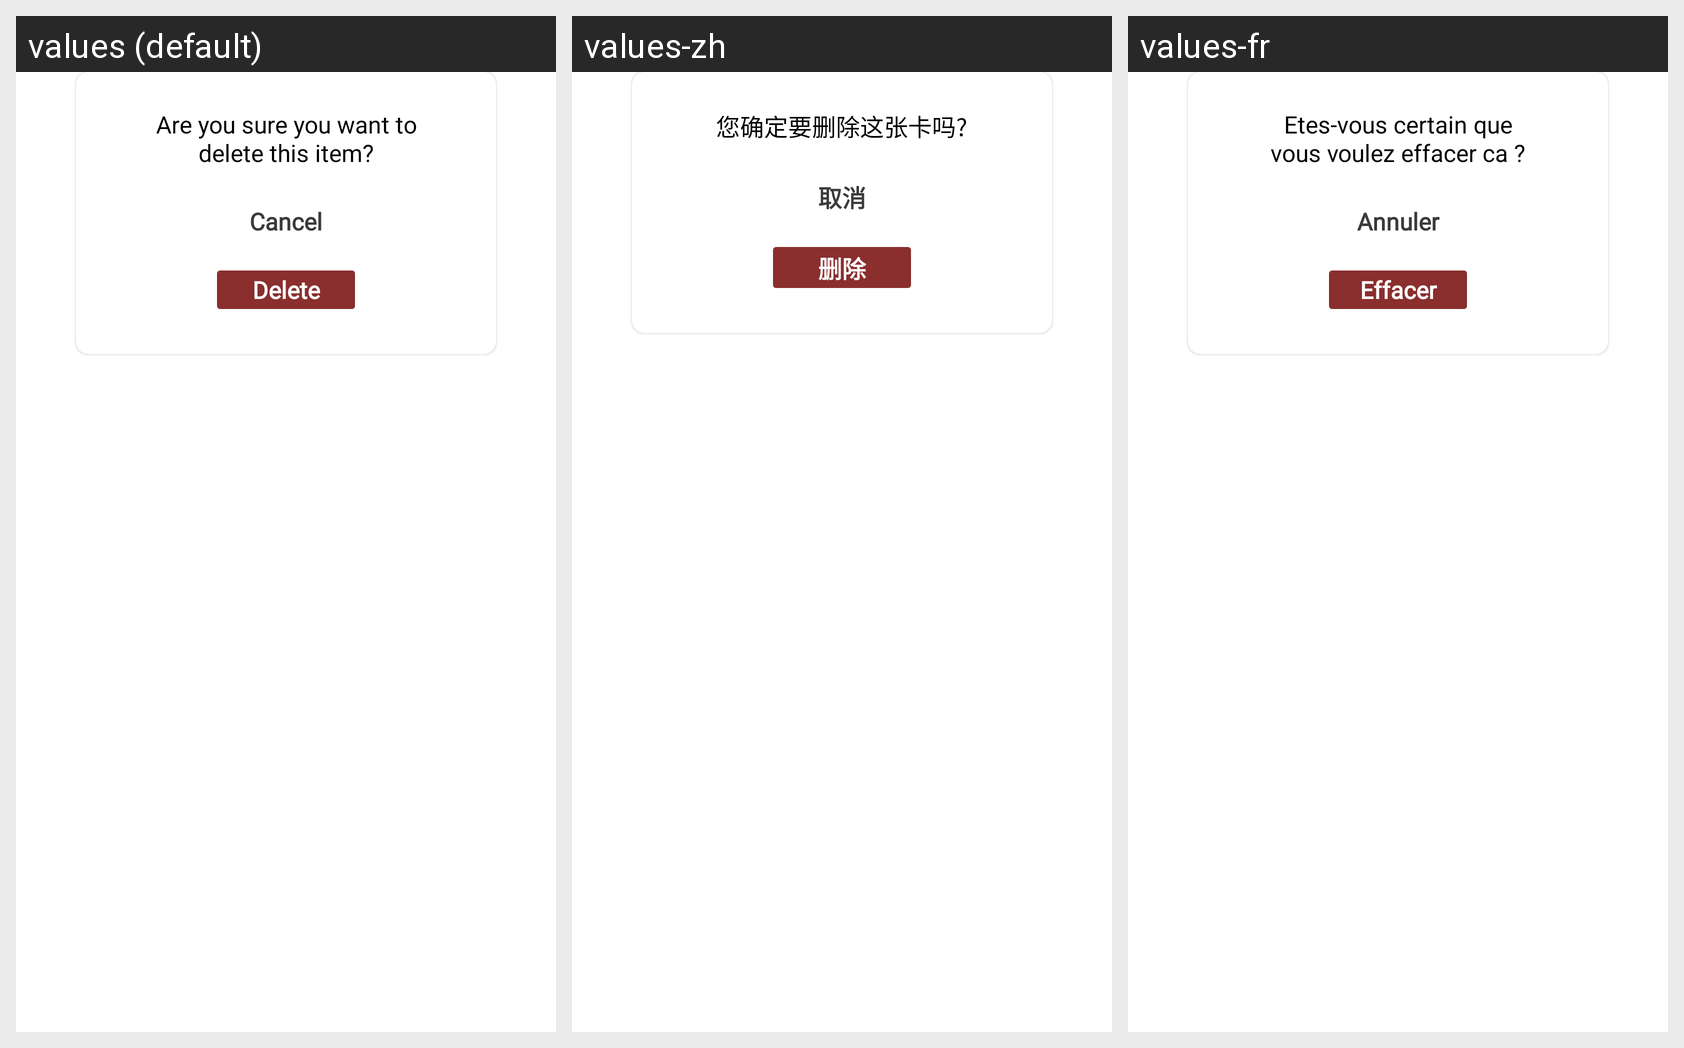

Here is an Android app screen in its default locale and in the app's own translations. Write out the translated-string differences for the strings that appear on this screen.
Android screen res/layout/dialog_confirm_erase_card.xml rendered under 3 locales, left to right: values (default), values-zh, values-fr. Device: Nexus 5 (rendered at 1080×1920; each locale shown at half size, 540×960, under a caption strip naming it); theme Theme.ResumeApp.
Strings drawn on this screen, with the default value and each locale's value (text and hints the layout hard-codes, and strings that could not be matched under every locale, appear in the picture but are not listed):

delete_card_warning
  values: Are you sure you want to delete this item?
  values-zh: 您确定要删除这张卡吗?
  values-fr: Etes-vous certain que vous voulez effacer ca ?

cancel
  values: Cancel
  values-zh: 取消
  values-fr: Annuler

delete
  values: Delete
  values-zh: 删除
  values-fr: Effacer
